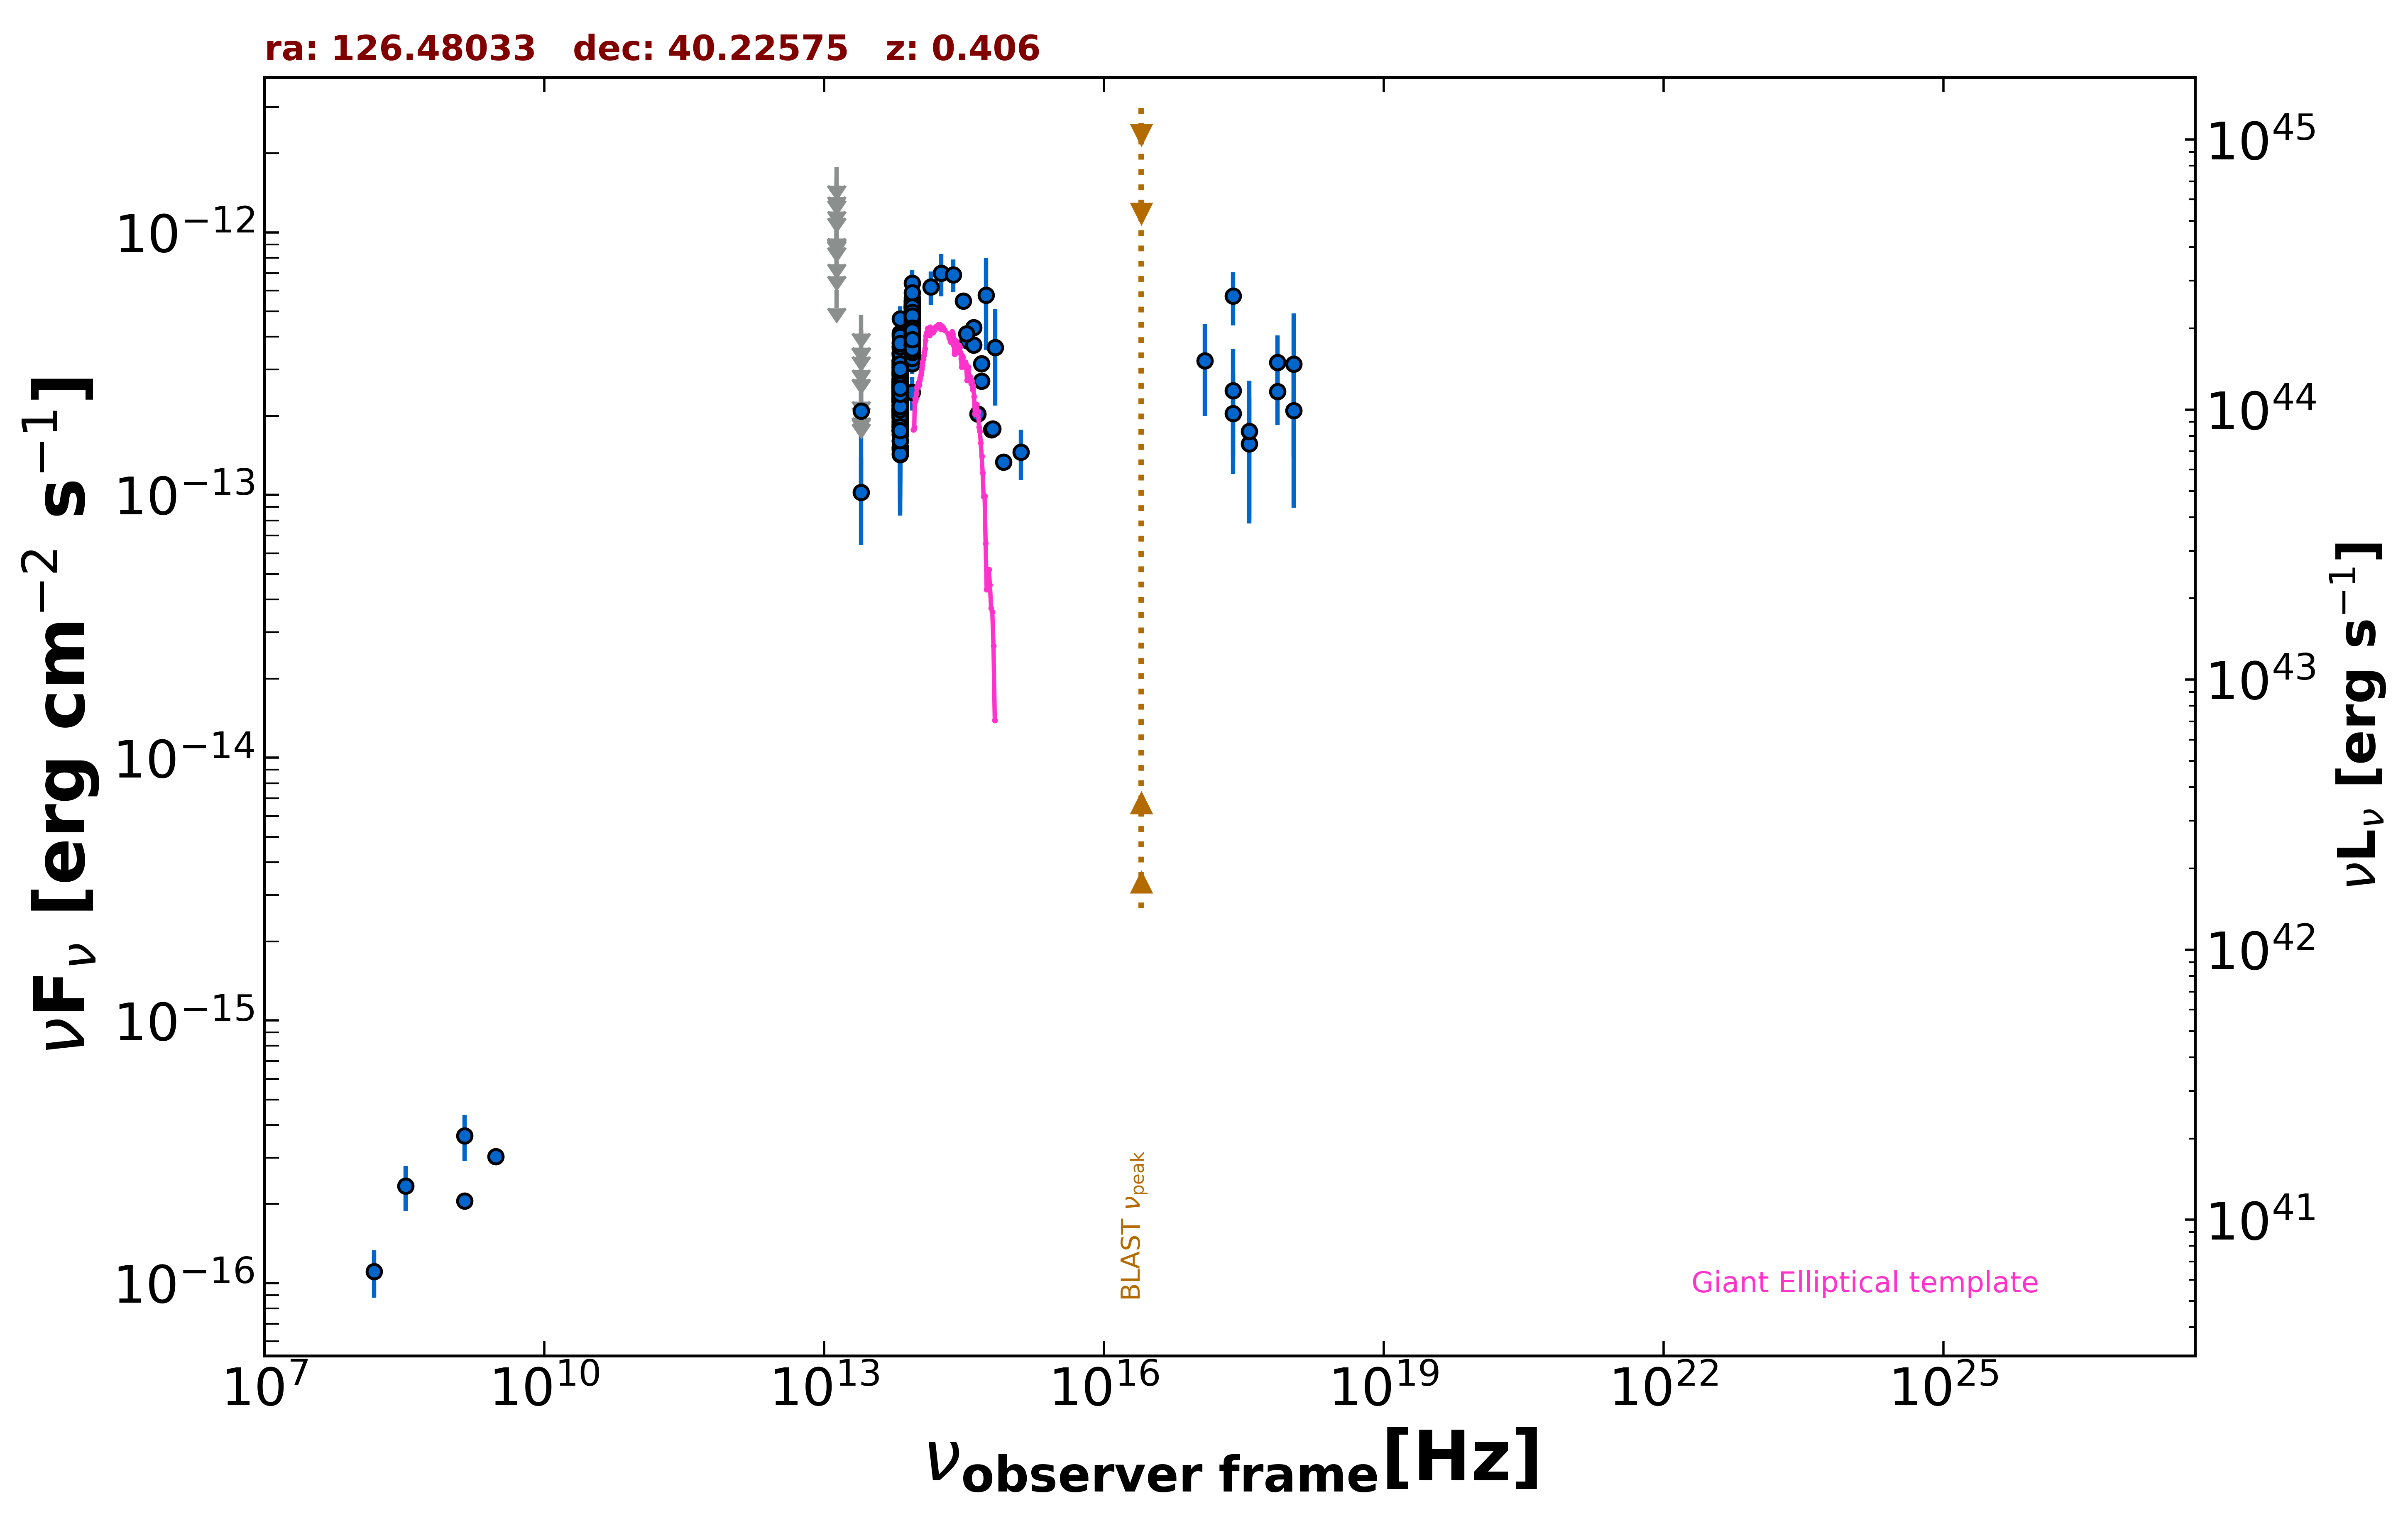

The table this chart was drawn from, first rows:
freq., flux, err_flux, MJD_start, MJD_end, flag, catalog, reference
1.400e+09, 2.059e-16, 2.050e-18, 55000, 55000, , FIRST, White et al. 1997  ApJ  475 479
3.000e+09, 3.032e-16, 8.200e-18, 55000, 55000, , VLASSQL, Gordon et al. 2021  ApJS  255  30
2.418e+17, 5.724e-13, 1.306e-13, 55000, 55000, , RASS, Boller et al. 2016  A&A  103  1
2.418e+17, 2.045e-13, 8.430e-14, 55338, 55558, , 1OUSX, Giommi et al. in preparation
3.627e+17, 1.569e-13, 7.618e-14, 55338, 55558, , 1OUSX, Giommi et al. in preparation
7.253e+17, 2.481e-13, 6.360e-14, 55338, 55558, , 1OUSX, Giommi et al. in preparation
1.088e+18, 2.096e-13, 1.201e-13, 55338, 55558, , 1OUSX, Giommi et al. in preparation
1.389e+14, 6.193e-13, 9.100e-14, 55000, 55000, , 2MASS, Skrutskie et al. 2006  AJ  131  1163
1.804e+14, 6.981e-13, 1.274e-13, 55000, 55000, , 2MASS, Skrutskie et al. 2006  AJ  131  1163
2.427e+14, 6.891e-13, 9.805e-14, 55000, 55000, , 2MASS, Skrutskie et al. 2006  AJ  131  1163
8.817e+13, 4.217e-13, 2.700e-15, 55000, 55000, , UNWISE, Schlafly et al. 2019  ApJS  240  30
6.517e+13, 2.298e-13, 3.650e-15, 55000, 55000, , UNWISE, Schlafly et al. 2019  ApJS  240  30
8.817e+13, 4.082e-13, 1.090e-14, 55000, 55000, , WISE, Wright et al. 2010  AJ  140  1868
6.517e+13, 2.301e-13, 1.020e-14, 55000, 55000, , WISE, Wright et al. 2010  AJ  140  1868
2.498e+13, 1.022e-13, 3.773e-14, 55000, 55000, , WISE, Wright et al. 2010  AJ  140  1868
1.363e+13, 6.047e-13, 0.000e+00, 55000, 55000, UL, WISE, Wright et al. 2010  AJ  140  1868
8.817e+13, 4.818e-13, 2.885e-14, 56956, 56956, , NEOWISE, Mainzer et al. 2014  ApJ  792  30
6.517e+13, 2.541e-13, 5.400e-14, 56956, 56956, , NEOWISE, Mainzer et al. 2014  ApJ  792  30
8.817e+13, 4.447e-13, 2.950e-14, 56955, 56955, , NEOWISE, Mainzer et al. 2014  ApJ  792  30
6.517e+13, 2.637e-13, 3.680e-14, 56955, 56955, , NEOWISE, Mainzer et al. 2014  ApJ  792  30
8.817e+13, 5.381e-13, 3.670e-14, 56956, 56956, , NEOWISE, Mainzer et al. 2014  ApJ  792  30
6.517e+13, 2.219e-13, 5.765e-14, 56956, 56956, , NEOWISE, Mainzer et al. 2014  ApJ  792  30
8.817e+13, 4.074e-13, 2.670e-14, 56956, 56956, , NEOWISE, Mainzer et al. 2014  ApJ  792  30
6.517e+13, 1.889e-13, 3.305e-14, 56956, 56956, , NEOWISE, Mainzer et al. 2014  ApJ  792  30
8.817e+13, 4.204e-13, 3.255e-14, 56956, 56956, , NEOWISE, Mainzer et al. 2014  ApJ  792  30
6.517e+13, 2.572e-13, 3.610e-14, 56956, 56956, , NEOWISE, Mainzer et al. 2014  ApJ  792  30
8.817e+13, 4.378e-13, 3.110e-14, 56956, 56956, , NEOWISE, Mainzer et al. 2014  ApJ  792  30
6.517e+13, 2.307e-13, 4.705e-14, 56956, 56956, , NEOWISE, Mainzer et al. 2014  ApJ  792  30
8.817e+13, 4.509e-13, 4.115e-14, 56956, 56956, , NEOWISE, Mainzer et al. 2014  ApJ  792  30
6.517e+13, 2.499e-13, 3.835e-14, 56956, 56956, , NEOWISE, Mainzer et al. 2014  ApJ  792  30
8.817e+13, 5.249e-13, 2.855e-14, 56955, 56955, , NEOWISE, Mainzer et al. 2014  ApJ  792  30
6.517e+13, 2.022e-13, 3.880e-14, 56955, 56955, , NEOWISE, Mainzer et al. 2014  ApJ  792  30
8.817e+13, 4.227e-13, 2.570e-14, 56956, 56956, , NEOWISE, Mainzer et al. 2014  ApJ  792  30
6.517e+13, 3.217e-13, 3.805e-14, 56956, 56956, , NEOWISE, Mainzer et al. 2014  ApJ  792  30
8.817e+13, 4.314e-13, 3.700e-14, 56956, 56956, , NEOWISE, Mainzer et al. 2014  ApJ  792  30
6.517e+13, 2.696e-13, 4.060e-14, 56956, 56956, , NEOWISE, Mainzer et al. 2014  ApJ  792  30
8.817e+13, 4.747e-13, 3.105e-14, 56956, 56956, , NEOWISE, Mainzer et al. 2014  ApJ  792  30
6.517e+13, 3.428e-13, 4.850e-14, 56956, 56956, , NEOWISE, Mainzer et al. 2014  ApJ  792  30
8.817e+13, 3.898e-13, 3.235e-14, 56955, 56955, , NEOWISE, Mainzer et al. 2014  ApJ  792  30
6.517e+13, 2.532e-13, 3.675e-14, 56955, 56955, , NEOWISE, Mainzer et al. 2014  ApJ  792  30
8.817e+13, 4.314e-13, 2.865e-14, 56956, 56956, , NEOWISE, Mainzer et al. 2014  ApJ  792  30
6.517e+13, 2.280e-13, 3.645e-14, 56956, 56956, , NEOWISE, Mainzer et al. 2014  ApJ  792  30
8.817e+13, 4.627e-13, 2.810e-14, 57684, 57684, , NEOWISE, Mainzer et al. 2014  ApJ  792  30
6.517e+13, 2.050e-13, 4.225e-14, 57684, 57684, , NEOWISE, Mainzer et al. 2014  ApJ  792  30
8.817e+13, 3.160e-13, 2.740e-14, 57682, 57682, , NEOWISE, Mainzer et al. 2014  ApJ  792  30
6.517e+13, 2.678e-13, 4.640e-14, 57682, 57682, , NEOWISE, Mainzer et al. 2014  ApJ  792  30
8.817e+13, 4.026e-13, 2.670e-14, 57684, 57684, , NEOWISE, Mainzer et al. 2014  ApJ  792  30
6.517e+13, 2.560e-13, 6.675e-14, 57684, 57684, , NEOWISE, Mainzer et al. 2014  ApJ  792  30
8.817e+13, 4.695e-13, 2.985e-14, 57682, 57682, , NEOWISE, Mainzer et al. 2014  ApJ  792  30
6.517e+13, 2.032e-13, 3.970e-14, 57682, 57682, , NEOWISE, Mainzer et al. 2014  ApJ  792  30
8.817e+13, 3.909e-13, 3.170e-14, 57682, 57682, , NEOWISE, Mainzer et al. 2014  ApJ  792  30
6.517e+13, 2.572e-13, 4.115e-14, 57682, 57682, , NEOWISE, Mainzer et al. 2014  ApJ  792  30
8.817e+13, 3.996e-13, 3.280e-14, 57682, 57682, , NEOWISE, Mainzer et al. 2014  ApJ  792  30
6.517e+13, 2.106e-13, 4.695e-14, 57682, 57682, , NEOWISE, Mainzer et al. 2014  ApJ  792  30
8.817e+13, 3.956e-13, 3.135e-14, 57682, 57682, , NEOWISE, Mainzer et al. 2014  ApJ  792  30
6.517e+13, 2.175e-13, 6.440e-14, 57682, 57682, , NEOWISE, Mainzer et al. 2014  ApJ  792  30
8.817e+13, 4.192e-13, 2.705e-14, 57318, 57318, , NEOWISE, Mainzer et al. 2014  ApJ  792  30
6.517e+13, 2.828e-13, 4.080e-14, 57318, 57318, , NEOWISE, Mainzer et al. 2014  ApJ  792  30
8.817e+13, 4.286e-13, 2.685e-14, 57318, 57318, , NEOWISE, Mainzer et al. 2014  ApJ  792  30
6.517e+13, 2.092e-13, 3.445e-14, 57318, 57318, , NEOWISE, Mainzer et al. 2014  ApJ  792  30
... 524 more rows
